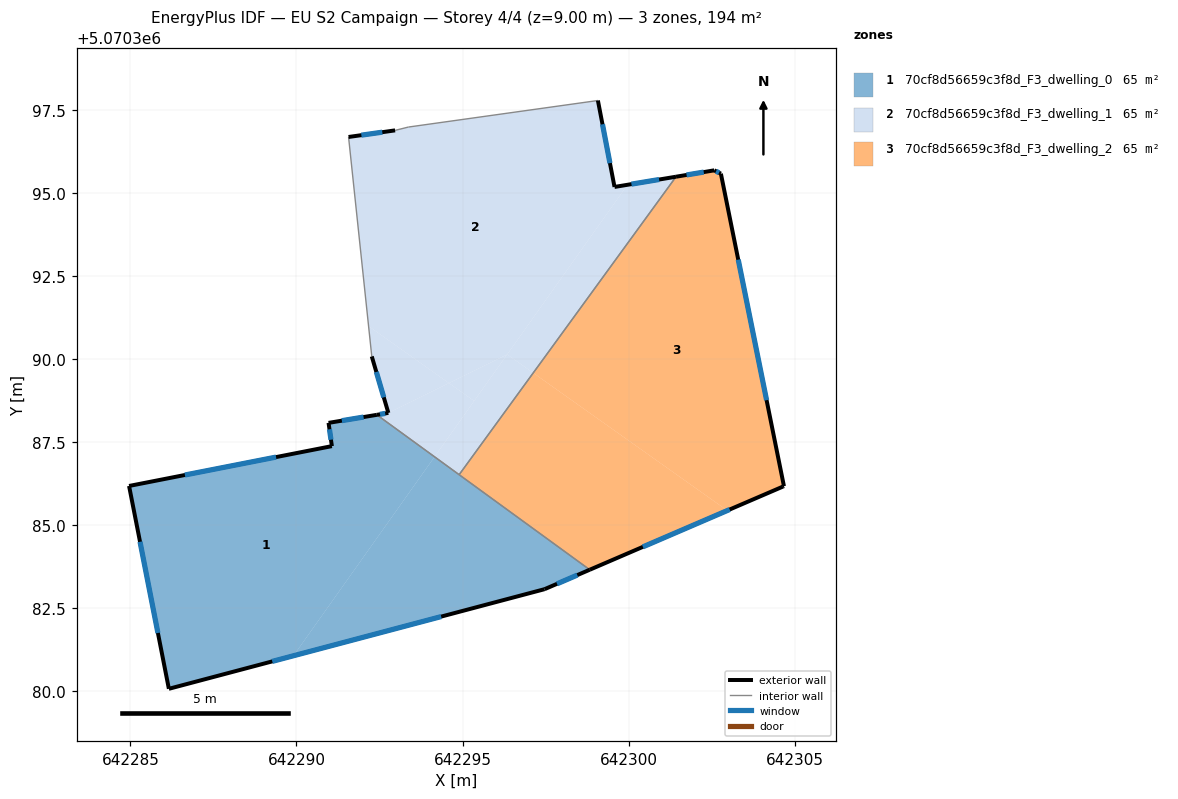
=== STOREY PLAN SPEC (per zone: floor XY polygon, exterior-wall plan segments, windows/doors) ===
zone 1: 70cf8d56659c3f8d_F3_dwelling_0  (64.8 m²)
  floor: (642298.83, 5070383.66) (642297.47, 5070383.07) (642289.91, 5070381.07) (642294.16, 5070387.06)
  floor: (642294.16, 5070387.06) (642289.91, 5070381.07) (642286.16, 5070380.07) (642284.96, 5070386.18) (642291.07, 5070387.38) (642290.97, 5070388.08) (642292.42, 5070388.32)
  exterior wall: (642290.97, 5070388.08) – (642291.07, 5070387.38)  [0.7 m]
    window: (642290.99, 5070387.89) – (642291.04, 5070387.57)  [0.4 m²]
  exterior wall: (642292.42, 5070388.32) – (642290.97, 5070388.08)  [1.5 m]
    window: (642292.02, 5070388.25) – (642291.37, 5070388.14)  [0.9 m²]
  exterior wall: (642297.47, 5070383.07) – (642298.83, 5070383.66)  [1.5 m]
    window: (642297.84, 5070383.23) – (642298.46, 5070383.50)  [0.9 m²]
  exterior wall: (642286.16, 5070380.07) – (642297.47, 5070383.07)  [11.7 m]
    window: (642289.27, 5070380.90) – (642294.36, 5070382.25)  [7.1 m²]
  exterior wall: (642284.96, 5070386.18) – (642286.16, 5070380.07)  [6.2 m]
    window: (642285.29, 5070384.50) – (642285.83, 5070381.75)  [3.8 m²]
  exterior wall: (642291.07, 5070387.38) – (642284.96, 5070386.18)  [6.2 m]
    window: (642289.39, 5070387.05) – (642286.64, 5070386.51)  [3.8 m²]
  interior walls: 2
zone 2: 70cf8d56659c3f8d_F3_dwelling_1  (64.8 m²)
  floor: (642297.13, 5070389.58) (642294.90, 5070386.52) (642294.16, 5070387.06) (642296.34, 5070390.14)
  floor: (642301.43, 5070395.49) (642297.13, 5070389.58) (642296.34, 5070390.14) (642299.97, 5070395.25)
  floor: (642299.07, 5070397.78) (642299.57, 5070395.18) (642299.97, 5070395.25) (642296.34, 5070390.14) (642294.59, 5070389.28) (642292.17, 5070390.99) (642291.57, 5070396.68) (642292.97, 5070396.88) (642293.37, 5070396.98)
  floor: (642294.59, 5070389.28) (642292.77, 5070388.38) (642292.27, 5070390.08) (642292.17, 5070390.99)
  floor: (642295.35, 5070388.74) (642294.16, 5070387.06) (642292.42, 5070388.32) (642292.77, 5070388.38) (642294.59, 5070389.28)
  floor: (642296.34, 5070390.14) (642295.35, 5070388.74) (642294.59, 5070389.28)
  exterior wall: (642292.97, 5070396.88) – (642291.57, 5070396.68)  [1.4 m]
    window: (642292.58, 5070396.83) – (642291.95, 5070396.74)  [0.9 m²]
  exterior wall: (642299.57, 5070395.18) – (642299.07, 5070397.78)  [2.6 m]
    window: (642299.44, 5070395.90) – (642299.21, 5070397.07)  [1.6 m²]
  exterior wall: (642301.43, 5070395.49) – (642299.57, 5070395.18)  [1.9 m]
    window: (642300.92, 5070395.40) – (642300.08, 5070395.26)  [1.1 m²]
  exterior wall: (642292.77, 5070388.38) – (642292.42, 5070388.32)  [0.4 m]
    window: (642292.67, 5070388.36) – (642292.52, 5070388.34)  [0.2 m²]
  exterior wall: (642292.27, 5070390.08) – (642292.77, 5070388.38)  [1.8 m]
    window: (642292.41, 5070389.61) – (642292.63, 5070388.85)  [1.1 m²]
  interior walls: 5
zone 3: 70cf8d56659c3f8d_F3_dwelling_2  (64.8 m²)
  floor: (642302.97, 5070385.44) (642298.83, 5070383.66) (642294.90, 5070386.52) (642297.13, 5070389.58)
  floor: (642302.78, 5070395.58) (642304.67, 5070386.17) (642304.64, 5070386.16) (642302.97, 5070385.44) (642297.13, 5070389.58) (642301.43, 5070395.49) (642302.58, 5070395.68)
  exterior wall: (642304.68, 5070386.17) – (642302.78, 5070395.58)  [9.6 m]
    window: (642304.15, 5070388.76) – (642303.30, 5070392.99)  [5.8 m²]
  exterior wall: (642304.64, 5070386.16) – (642304.68, 5070386.17)  [0.0 m]
  exterior wall: (642298.83, 5070383.66) – (642304.64, 5070386.16)  [6.3 m]
    window: (642300.43, 5070384.35) – (642303.04, 5070385.47)  [3.8 m²]
  exterior wall: (642302.58, 5070395.68) – (642301.43, 5070395.49)  [1.2 m]
    window: (642302.26, 5070395.63) – (642301.74, 5070395.54)  [0.7 m²]
  exterior wall: (642302.78, 5070395.58) – (642302.58, 5070395.68)  [0.2 m]
    window: (642302.72, 5070395.61) – (642302.63, 5070395.65)  [0.1 m²]
  interior walls: 2

=== DERIVED (storey summary) ===
Building: EU S2 Campaign
Storey: 4 of 4  (floor level z = 9.00 m)
Storey gross floor area: 194.4 m²
Zones on this storey: 3
  - 70cf8d56659c3f8d_F3_dwelling_0: floor 64.8 m²; exterior wall 27.8 m (83.4 m²); 6 window(s) 16.9 m²; WWR 20.2%
  - 70cf8d56659c3f8d_F3_dwelling_1: floor 64.8 m²; exterior wall 8.1 m (24.2 m²); 5 window(s) 4.9 m²; WWR 20.2%
  - 70cf8d56659c3f8d_F3_dwelling_2: floor 64.8 m²; exterior wall 17.4 m (52.1 m²); 4 window(s) 10.5 m²; WWR 20.2%
Zone adjacency (shared interzone walls):
  - 70cf8d56659c3f8d_F3_dwelling_0 ↔ 70cf8d56659c3f8d_F3_dwelling_1
  - 70cf8d56659c3f8d_F3_dwelling_0 ↔ 70cf8d56659c3f8d_F3_dwelling_2
  - 70cf8d56659c3f8d_F3_dwelling_1 ↔ 70cf8d56659c3f8d_F3_dwelling_2